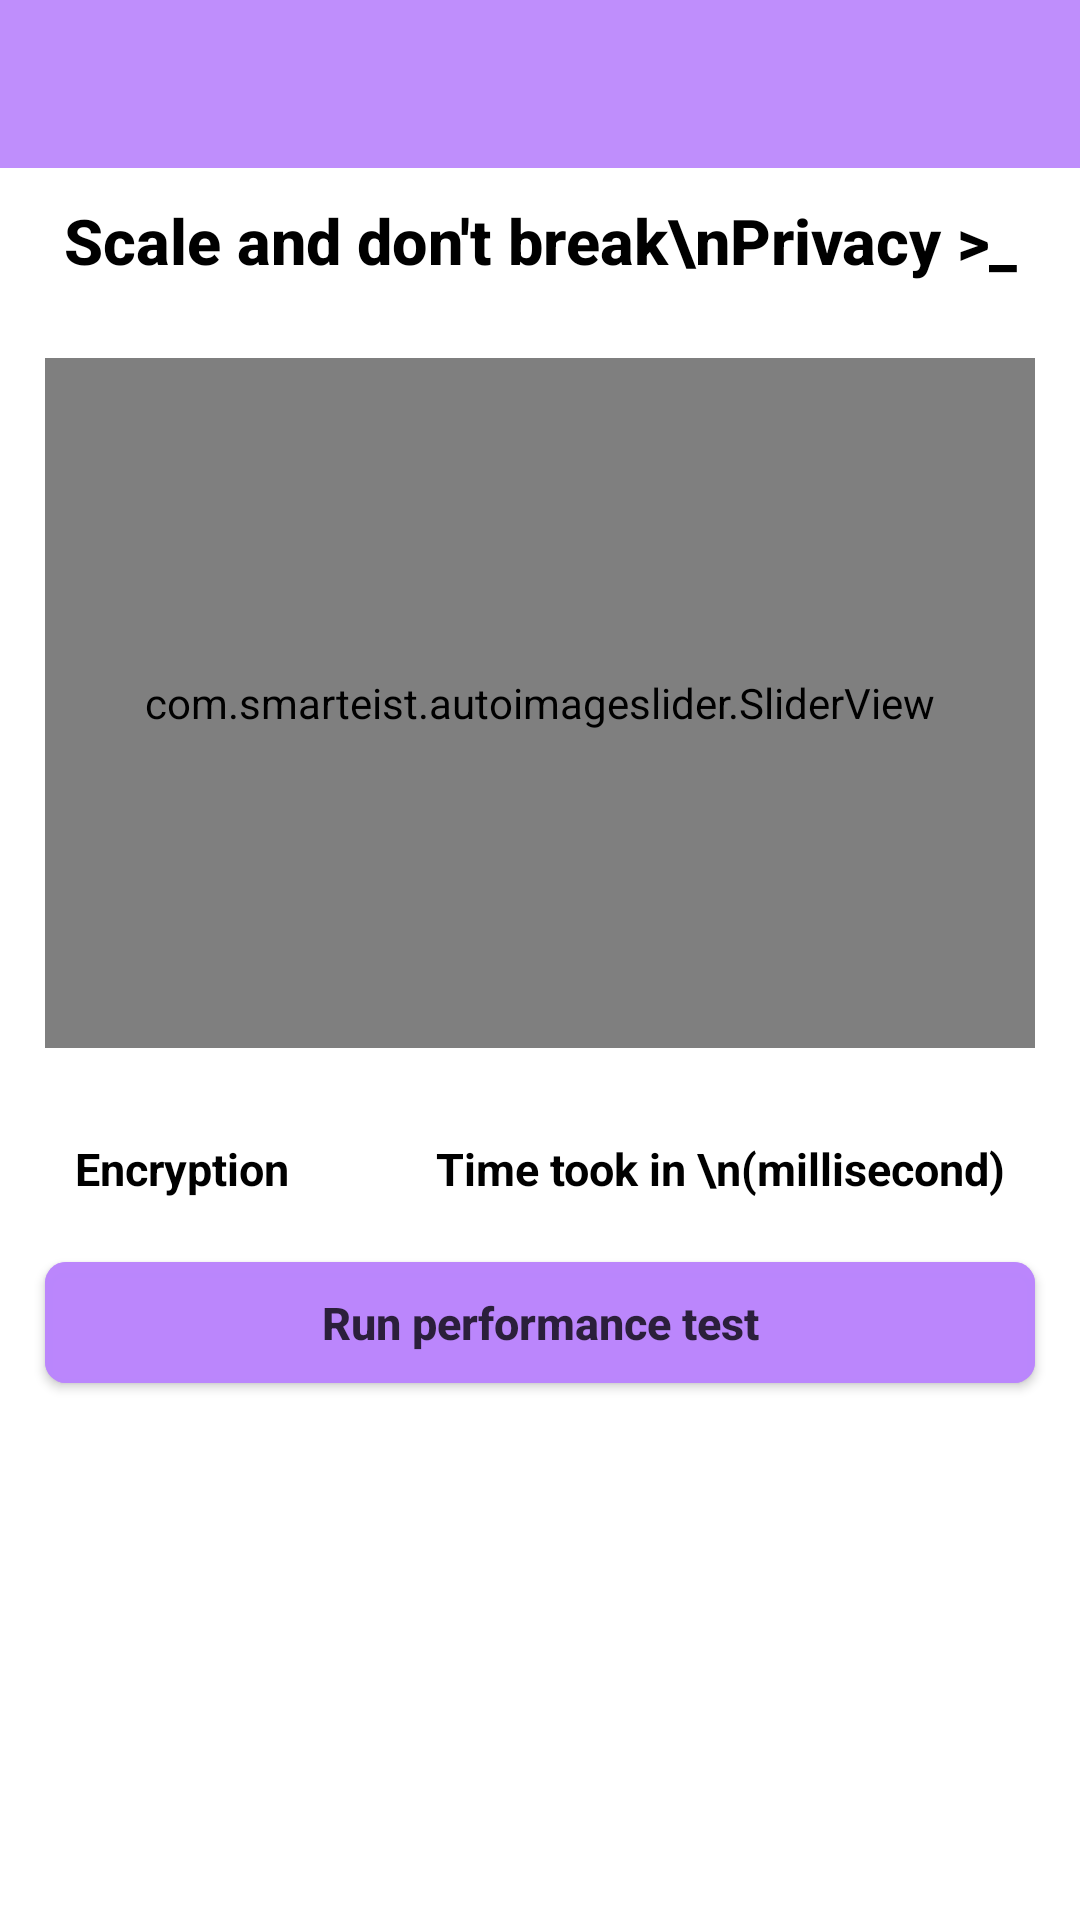

This screen was rendered from an Android layout file. Write that file and the resources it references.
<!-- AndroidManifest.xml: application theme Theme.POSAndroid -->
<!-- res/layout/fragment_performance_check.xml -->
<?xml version="1.0" encoding="utf-8"?>
<ScrollView xmlns:android="http://schemas.android.com/apk/res/android"
    xmlns:app="http://schemas.android.com/apk/res-auto"
    xmlns:tools="http://schemas.android.com/tools"
    android:layout_width="match_parent"
    android:layout_height="match_parent"
    android:fillViewport="true"
    android:orientation="vertical"
    tools:context=".view.performance.PerformanceCheckFragment">

    <LinearLayout
        android:layout_width="match_parent"
        android:layout_height="wrap_content"
        android:orientation="vertical">

        <androidx.appcompat.widget.Toolbar
            android:layout_width="match_parent"
            android:layout_height="?android:attr/actionBarSize"
            android:background="@color/green_500">

            <ImageView
                android:id="@+id/iv_back"
                android:layout_width="wrap_content"
                android:layout_height="wrap_content"
                android:src="@drawable/ic_arrow_back" />

        </androidx.appcompat.widget.Toolbar>

        <TextView
            android:id="@+id/tv_title"
            style="@style/titleTextStyle3"
            android:layout_width="match_parent"
            android:layout_height="wrap_content"
            android:gravity="center"
            android:padding="10dp"
            android:text="Scale and don't break\nPrivacy >_"
            android:textSize="21sp"
            android:textStyle="bold" />


        <com.smarteist.autoimageslider.SliderView
            android:id="@+id/performance_slider"
            android:layout_width="match_parent"
            android:layout_height="230dp"
            android:layout_margin="15dp"
            app:sliderAnimationDuration="1000"
            app:sliderAutoCycleDirection="back_and_forth"
            app:sliderIndicatorAnimationDuration="600"
            app:sliderIndicatorEnabled="false"
            app:sliderScrollTimeInSec="1" />

        <LinearLayout
            android:layout_width="match_parent"
            android:layout_height="wrap_content"
            android:orientation="horizontal"
            android:gravity="center"
            android:padding="15dp">

            <TextView
                android:layout_width="wrap_content"
                android:layout_height="wrap_content"
                android:layout_centerVertical="true"
                android:ellipsize="end"
                android:gravity="start"
                android:paddingLeft="10dp"
                android:singleLine="true"
                android:text="Encryption"
                android:textColor="@color/black"
                android:textSize="15sp"
                android:textStyle="bold" />

            <TextView
                android:layout_width="0dp"
                android:layout_height="wrap_content"
                android:layout_centerVertical="true"
                android:layout_weight="1"
                android:ellipsize="end"
                android:gravity="end"
                android:paddingRight="10dp"
                android:text="Time took in \n(millisecond)"
                android:textColor="@color/black"
                android:textSize="15sp"
                android:textStyle="bold" />
        </LinearLayout>


        <LinearLayout
            android:id="@+id/performance_layout"
            android:layout_width="match_parent"
            android:layout_height="wrap_content"
            android:layout_marginLeft="15dp"
            android:layout_marginRight="15dp"
            android:orientation="vertical">

        </LinearLayout>

        <com.google.android.material.button.MaterialButton
            android:id="@+id/btn_test"
            android:layout_width="match_parent"
            android:layout_height="wrap_content"
            android:layout_marginStart="15dp"
            android:layout_marginEnd="15dp"
            android:backgroundTint="@color/green_500"
            android:letterSpacing="0"
            android:padding="10dp"
            android:text="Run performance test"
            android:textAllCaps="false"
            android:textColor="#C4000000"
            android:textSize="15sp"
            android:textStyle="bold"
            app:cornerRadius="7dp" />


    </LinearLayout>

</ScrollView>
<!-- resources referenced by this layout -->
<resources>
  <color name="black">#FF000000</color>
  <color name="green_500">#EEBB86FC</color>
  <style name="titleTextStyle3" parent="Widget.Design.TabLayout">
          <item name="android:textColor">#000000</item>
          <item name="android:textSize">14sp</item>
          <item name="android:fontFamily">sans-serif-medium</item>
      </style>
  <style name="Theme.POSAndroid" parent="Theme.MaterialComponents.DayNight.DarkActionBar">
          
          <item name="colorPrimary">@color/green_500</item>
          <item name="colorPrimaryVariant">@color/green_700</item>
          <item name="colorOnPrimary">@color/white</item>
          
          <item name="colorSecondary">@color/white</item>
          <item name="colorSecondaryVariant">@color/white</item>
          <item name="colorOnSecondary">@color/black</item>
          
          <item name="android:statusBarColor">?attr/colorPrimaryVariant</item>
          
      </style>
  <color name="green_700">#EE6F3DAC</color>
  <color name="white">#FFFFFFFF</color>
</resources>
